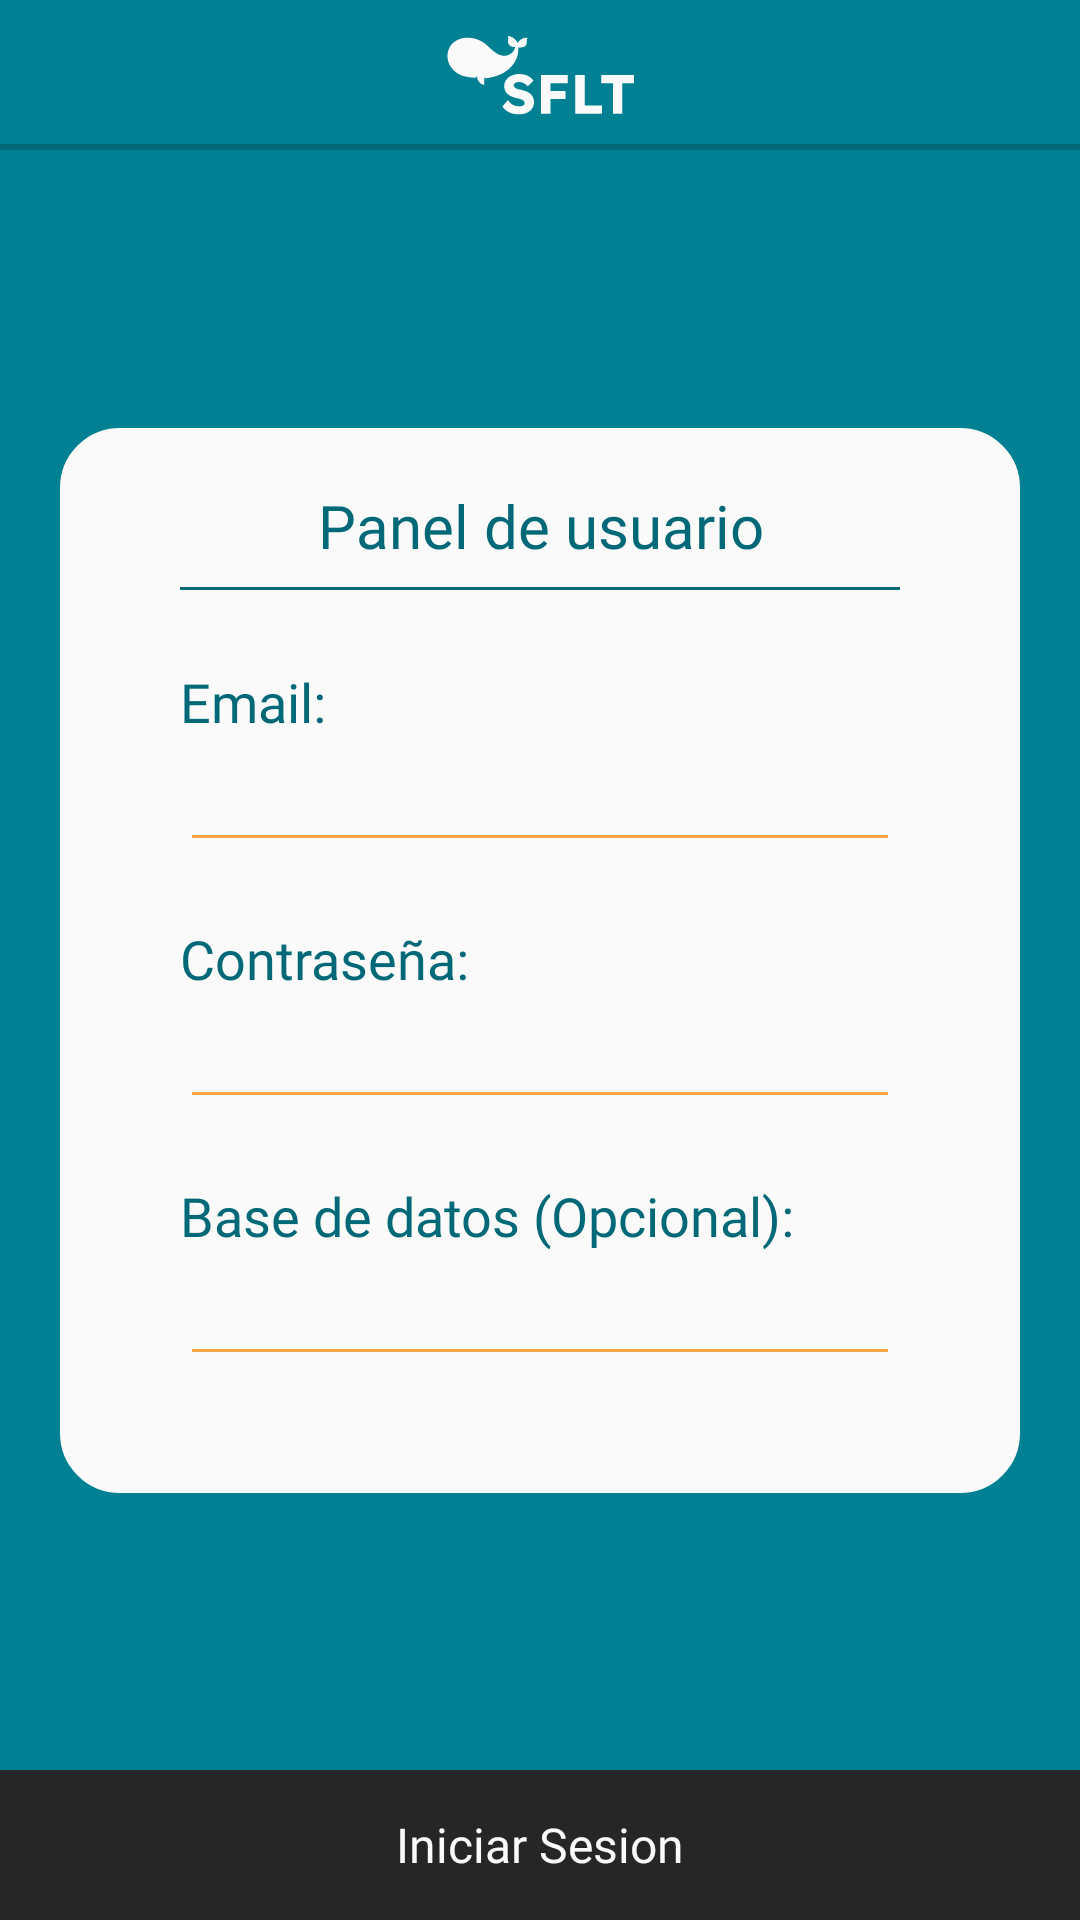

Write the Android layout XML for this screen, with the resource values it uses.
<!-- AndroidManifest.xml: application theme Theme.SFTL -->
<!-- res/layout/activity_log_in.xml -->
<?xml version="1.0" encoding="utf-8"?>
<androidx.constraintlayout.widget.ConstraintLayout xmlns:android="http://schemas.android.com/apk/res/android"
    xmlns:app="http://schemas.android.com/apk/res-auto"
    xmlns:tools="http://schemas.android.com/tools"
    android:layout_width="match_parent"
    android:layout_height="match_parent"
    tools:context=".LogInActivity"
    android:background="@color/Cyan">
    <androidx.appcompat.widget.LinearLayoutCompat
        android:id="@+id/llMenu"
        android:layout_width="match_parent"
        android:layout_height="50dp"
        app:layout_constraintTop_toTopOf="parent"
        android:orientation="horizontal"
        android:gravity="center"
        android:layout_marginHorizontal="0dp"
        android:background="@drawable/topbar_background">
        <ImageButton
            android:id="@+id/butIbBack"
            android:layout_height="match_parent"
            android:layout_width="match_parent"
            android:layout_margin="10dp"
            android:src="@drawable/arrowleft"
            android:padding="0dp"
            android:scaleType="fitCenter"
            android:backgroundTint="@color/Cyan"
            android:layout_weight="3"
            app:tint="@color/White" />
        <ImageView
            android:layout_height="match_parent"
            android:layout_width="match_parent"
            android:layout_margin="10dp"
            android:src="@drawable/logo"
            android:layout_weight="1"
            app:tint="@color/White" />
        <View
            android:layout_height="match_parent"
            android:layout_width="match_parent"
            android:layout_margin="10dp"
            android:layout_weight="3"
            app:tint="@color/White" />
    </androidx.appcompat.widget.LinearLayoutCompat>
    <androidx.appcompat.widget.LinearLayoutCompat
        android:id="@+id/llSelecionViaje"
        android:layout_width="fill_parent"
        android:layout_height="wrap_content"
        android:layout_marginHorizontal="20dp"
        android:background="@drawable/roundedbackground"
        android:paddingHorizontal="20dp"
        android:paddingBottom="5dp"
        app:layout_constraintTop_toBottomOf="@id/llMenu"
        app:layout_constraintBottom_toTopOf="@id/butIniciarSesion"
        app:layout_constraintEnd_toEndOf="parent"
        app:layout_constraintStart_toStartOf="parent">

        <androidx.appcompat.widget.LinearLayoutCompat
            android:layout_width="match_parent"
            android:layout_height="wrap_content"
            android:layout_marginHorizontal="20dp"
            android:layout_marginVertical="14dp"
            android:orientation="vertical">

            <TextView
                android:layout_width="match_parent"
                android:layout_height="wrap_content"
                android:fontFamily="@font/lexend"
                android:paddingTop="5dp"
                android:paddingBottom="7dp"
                android:text="@string/str_paneldeusuario"
                android:textAlignment="center"
                android:textColor="@color/CyanDark"
                android:textSize="20sp" />

            <View
                android:layout_width="match_parent"
                android:layout_height="1dp"
                android:layout_marginBottom="5dp"
                android:background="@color/CyanDark" />

            <androidx.appcompat.widget.LinearLayoutCompat
                android:layout_width="match_parent"
                android:layout_height="wrap_content"
                android:orientation="vertical"
                android:paddingVertical="20dp">
            <TextView
                android:layout_width="match_parent"
                android:layout_height="wrap_content"
                android:fontFamily="@font/lexend"
                android:text="@string/str_email"
                android:textColor="@color/CyanDark"
                android:textSize="18sp" />
            <EditText
                android:id="@+id/etCorreo"
                android:layout_width="match_parent"
                android:layout_height="wrap_content"
                android:backgroundTint="@color/Orange"
                android:inputType="textEmailAddress"
                android:layout_marginBottom="20dp"
                android:textColor="@color/Black"/>

            <TextView
                android:layout_width="match_parent"
                android:layout_height="wrap_content"
                android:fontFamily="@font/lexend"
                android:text="@string/str_password"
                android:textColor="@color/CyanDark"
                android:textSize="18sp" />
            <EditText
                android:id="@+id/etPassword"
                android:layout_width="match_parent"
                android:layout_height="wrap_content"
                android:backgroundTint="@color/Orange"
                android:inputType="textPassword"
                android:layout_marginBottom="20dp"
                android:textColor="@color/Black"/>
                <TextView
                    android:layout_width="match_parent"
                    android:layout_height="wrap_content"
                    android:fontFamily="@font/lexend"
                    android:text="@string/str_basedatos"
                    android:textColor="@color/CyanDark"
                    android:textSize="18sp" />
                <AutoCompleteTextView
                    android:id="@+id/actvBaseDeDatos"
                    android:layout_width="match_parent"
                    android:layout_height="wrap_content"
                    android:backgroundTint="@color/Orange"
                    android:inputType="textPassword"
                    android:completionThreshold="1"
                    android:entries="@string/str_basedatosdir"
                    android:textColor="@color/Black"/>
            </androidx.appcompat.widget.LinearLayoutCompat>

        </androidx.appcompat.widget.LinearLayoutCompat>
    </androidx.appcompat.widget.LinearLayoutCompat>
    <androidx.appcompat.widget.AppCompatButton
        android:id="@+id/butIniciarSesion"
        android:layout_width="match_parent"
        android:layout_height="50dp"
        android:background="@color/Black"
        android:text="@string/str_iniciarSesion"
        android:fontFamily="@font/lexend"
        android:textColor="@color/White"
        android:textSize="16sp"
        app:layout_constraintBottom_toBottomOf="parent"
        android:orientation="horizontal"
        android:gravity="center">
    </androidx.appcompat.widget.AppCompatButton>

</androidx.constraintlayout.widget.ConstraintLayout>
<!-- resources referenced by this layout -->
<resources>
  <color name="Black">#262626</color>
  <color name="Cyan">#008193</color>
  <color name="CyanDark">#006876</color>
  <color name="Orange">#fea643</color>
  <color name="White">#fafafa</color>
  <!-- drawable logo: vector/xml drawable (drawable, 3460 chars, omitted) -->
  <!-- drawable roundedbackground (drawable) -->
  <?xml version="1.0" encoding="utf-8"?>
  <shape xmlns:android="http://schemas.android.com/apk/res/android">
      <solid android:color="@color/White"/>
      <stroke android:width="20dp" android:color="@color/White" />
      <corners android:radius="10dp"/>
      <padding android:left="0dp" android:top="0dp" android:right="0dp" android:bottom="0dp" />
  </shape>
  <!-- drawable topbar_background (drawable) -->
  <?xml version="1.0" encoding="utf-8"?>
  <layer-list xmlns:android="http://schemas.android.com/apk/res/android" >
      <item android:gravity="bottom">
          <shape>
              <size android:height="2dp" />
              <solid android:color="@color/CyanDark" />
          </shape>
      </item>
  </layer-list>
  <string name="str_basedatos">Base de datos (Opcional):</string>
  <string name="str_basedatosdir">bd01.sftl.com</string>
  <string name="str_email">Email:</string>
  <string name="str_iniciarSesion">Iniciar Sesion</string>
  <string name="str_paneldeusuario">Panel de usuario</string>
  <string name="str_password">Contraseña:</string>
  <style name="Theme.SFTL" parent="Theme.MaterialComponents.DayNight.NoActionBar">
          <item name="android:textViewStyle">@font/lexend</item>
          <item name="android:buttonStyle">@font/lexend</item>
      </style>
</resources>
